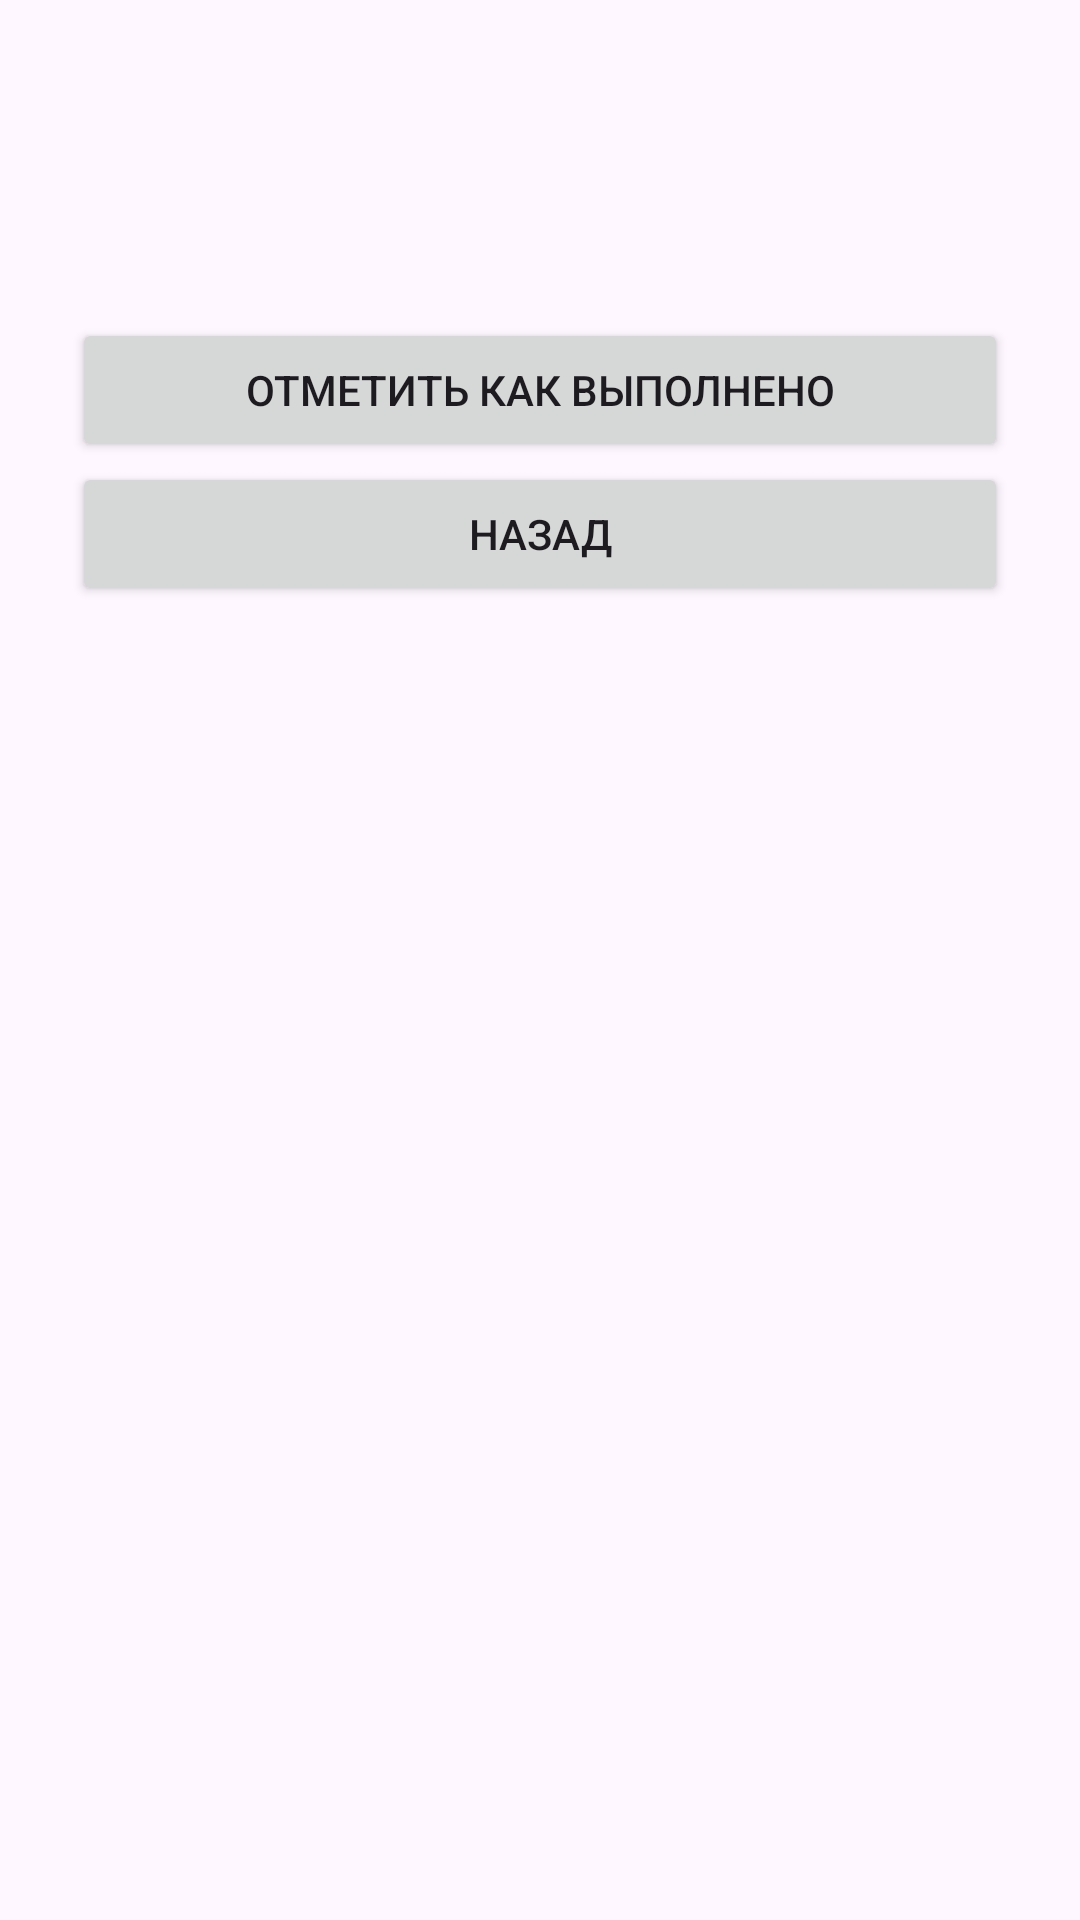

The Android layout XML behind this screen, and the referenced resources:
<!-- AndroidManifest.xml: application theme Theme.FitPlanner -->
<!-- res/layout/fragment_athlete_plan_details.xml -->
<?xml version="1.0" encoding="utf-8"?>
<LinearLayout xmlns:android="http://schemas.android.com/apk/res/android"
    android:orientation="vertical"
    android:padding="24dp"
    android:layout_width="match_parent"
    android:layout_height="match_parent">

    <TextView
        android:id="@+id/tvTitle"
        android:textSize="20sp"
        android:textStyle="bold"
        android:layout_width="wrap_content"
        android:layout_height="wrap_content" />

    <TextView
        android:id="@+id/tvDescription"
        android:layout_marginTop="12dp"
        android:layout_width="wrap_content"
        android:layout_height="wrap_content" />

    <Button
        android:id="@+id/btnComplete"
        android:layout_marginTop="24dp"
        android:layout_width="match_parent"
        android:layout_height="wrap_content"
        android:text="Отметить как выполнено" />

    <Button
        android:id="@+id/btnBack"
        android:layout_width="match_parent"
        android:layout_height="wrap_content"
        android:text="Назад" />
</LinearLayout>
<!-- resources referenced by this layout -->
<resources>
  <style name="Theme.FitPlanner" parent="Theme.Material3.DayNight.NoActionBar">
          <item name="android:statusBarColor">@color/purple_700</item>
      </style>
  <!-- not gathered from this repository: default colours our renderer supplied (Android Studio template values) -->
  <color name="purple_700">#FF3700B3</color>
</resources>
